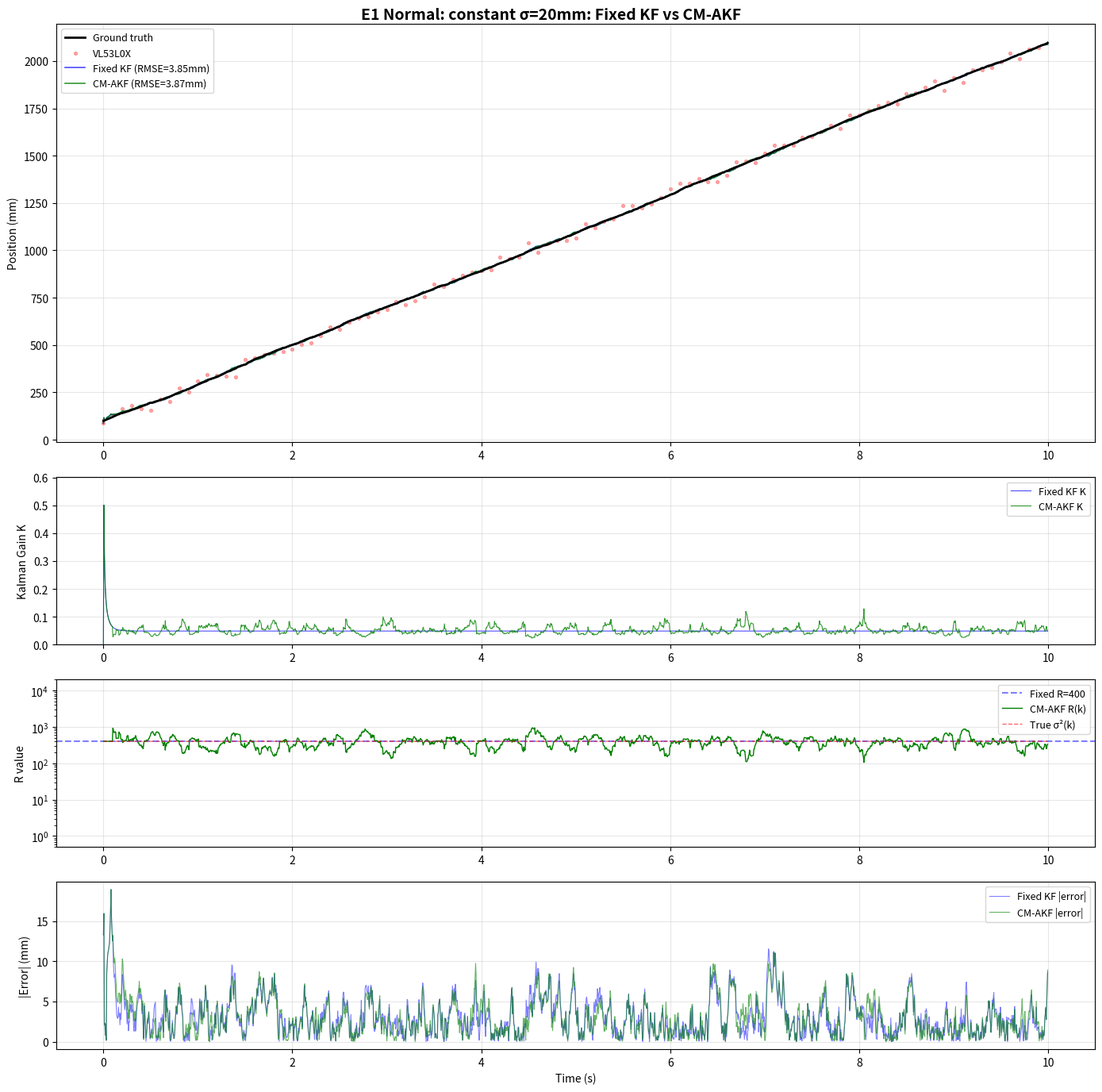
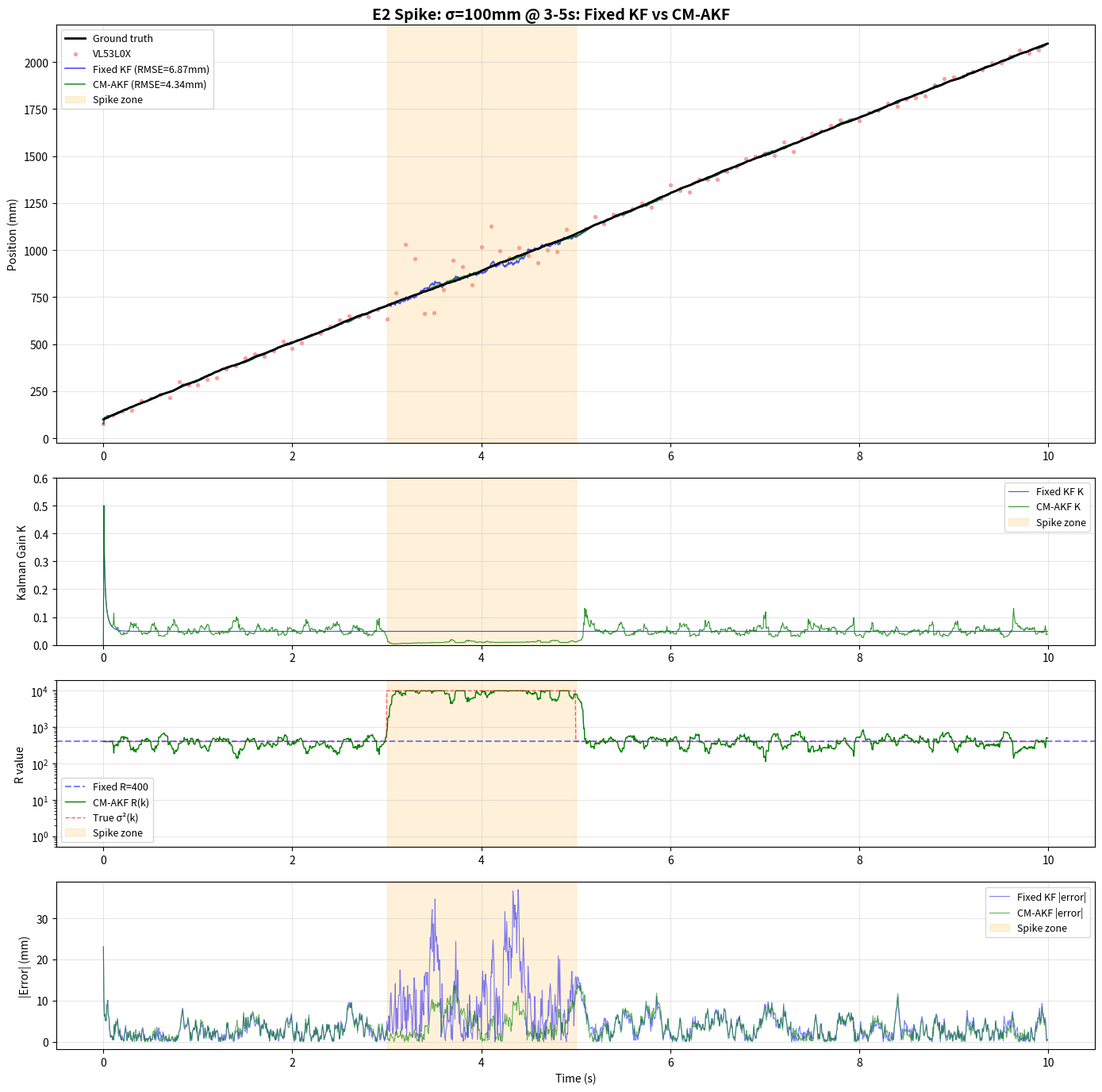
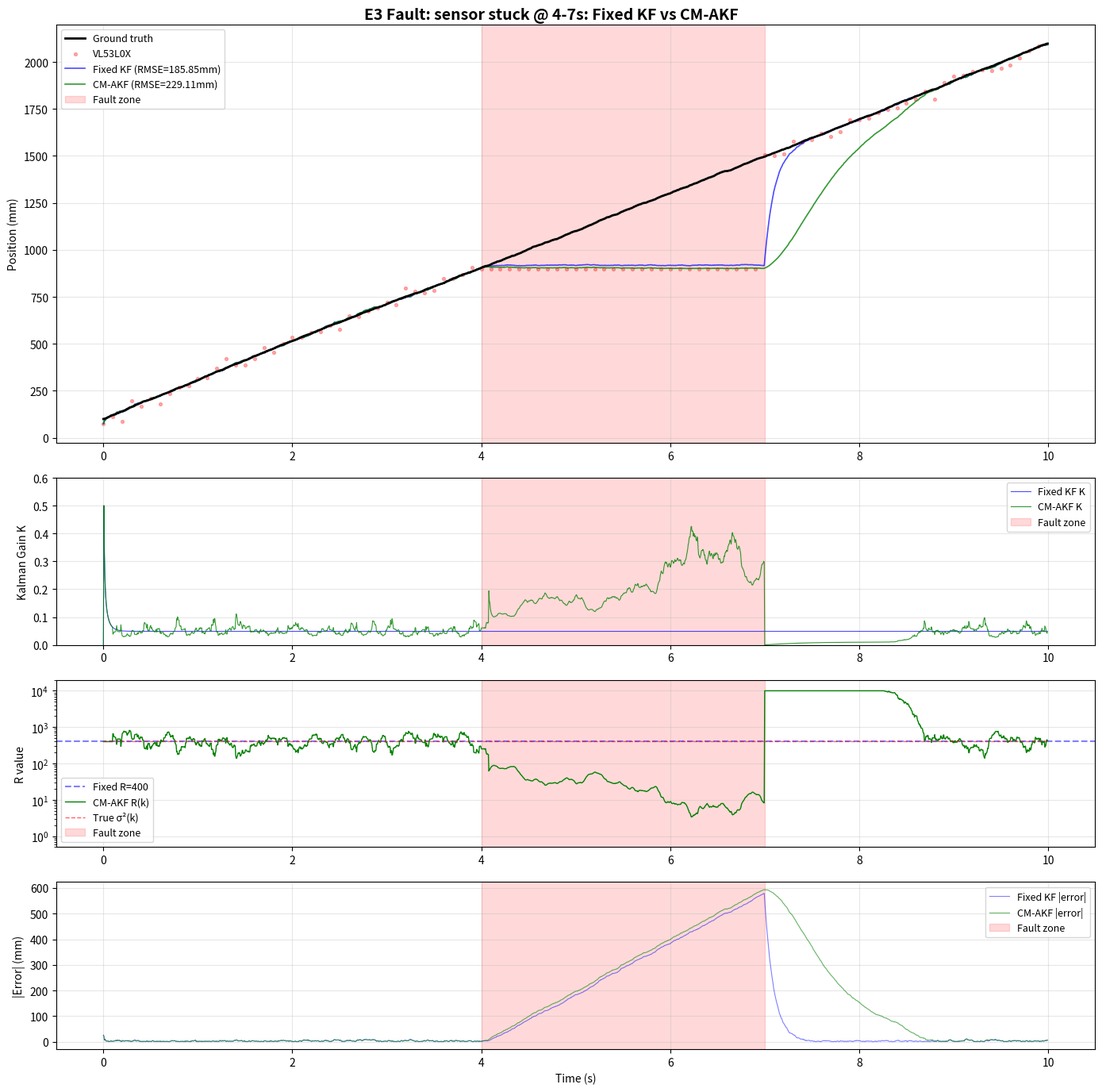
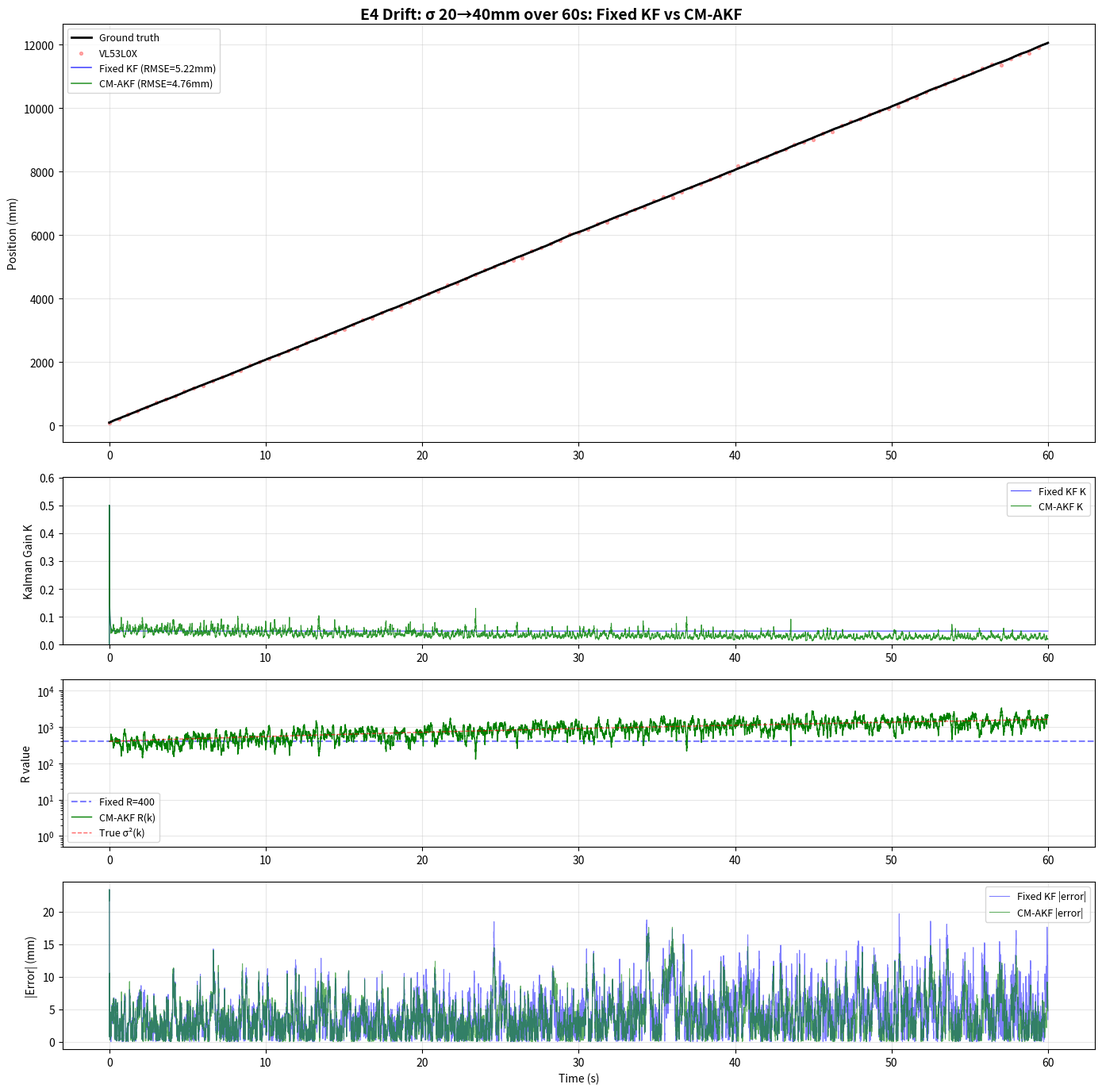
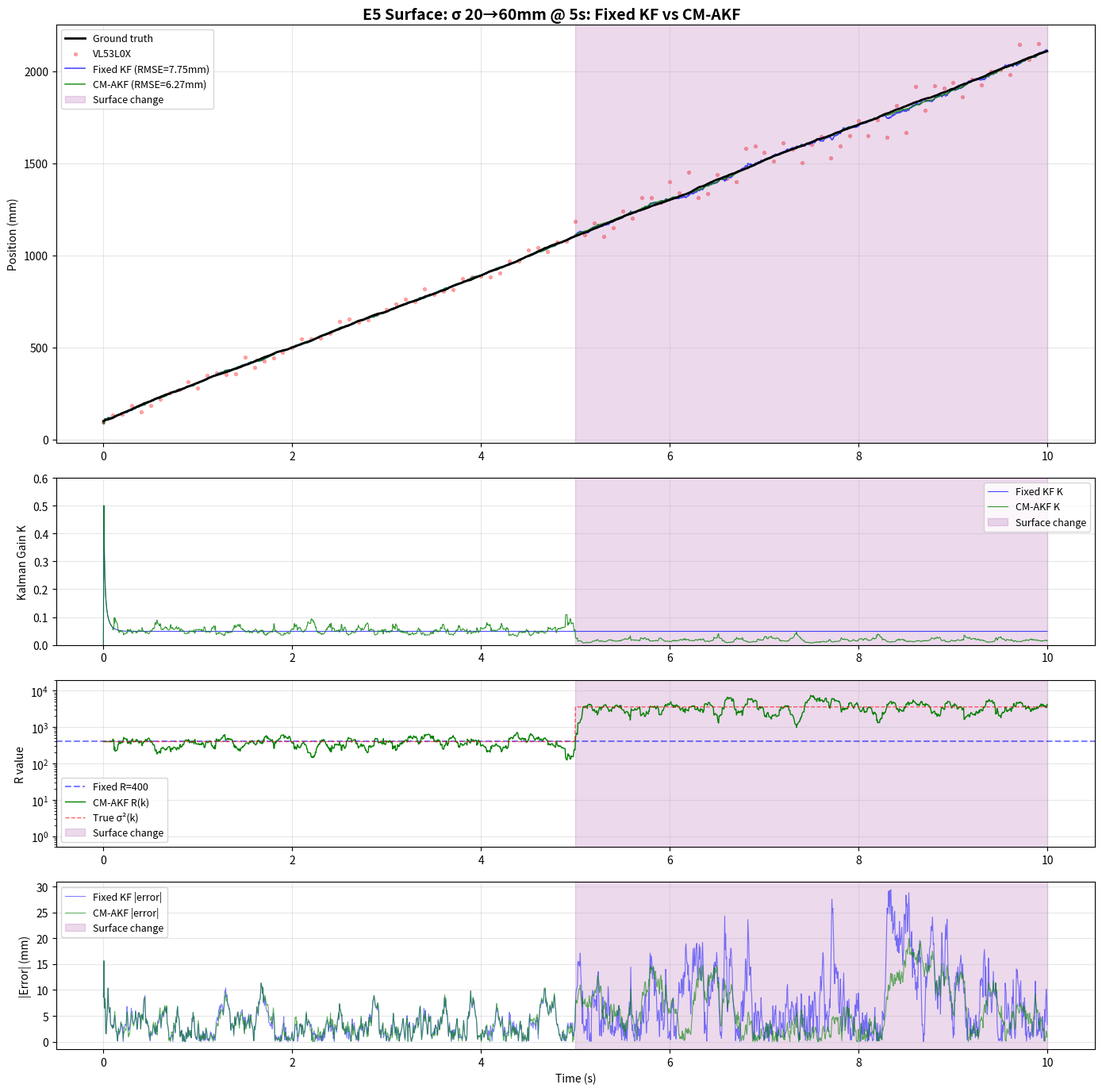

Generate these figures, in order, with matplotlib:
"""
Synthetic Data Generator + Filter Comparison
==============================================
역할:
  1. E1~E5 시나리오별 합성 센서 데이터 생성
  2. 각 시나리오에서 Fixed KF vs CM-AKF 자동 실행
  3. 비교 그래프 + 요약 테이블 생성
  4. 시나리오별 CSV 출력 (18컬럼 포맷)

시나리오:
  E1 Normal       — 일정 가우시안 노이즈 (baseline)
  E2 Noise Spike  — 특정 구간 노이즈 급증 (σ 20→100→20)
  E3 Sensor Fault — VL53L0X 3초 차단 (측정값 고정)
  E4 Long-term    — 60초, σ 서서히 증가 (20→40mm drift)
  E5 Surface Change — 표면 전환으로 σ 급변 (20→60mm)

완료 기준: E2(스파이크)에서 CM-AKF가 Fixed KF보다
          더 빠르게 복구하는 그래프 생성

Author: Yubin
Date: 2026-03-31
"""

import numpy as np
import matplotlib.pyplot as plt
import csv
import os

# ============================================================
# 1. COMMON PARAMETERS
# ============================================================
dt = 0.005              # 5ms (200Hz)
v_true = 200.0          # mm/s

# KF model
A = 1.0
B = dt
H = 1.0
Q = 1.0
R_initial = 400.0       # σ=20mm → 20²

# CM-AKF
R_MIN = 1.0
R_MAX = 10000.0
W = 20

# 합성 데이터 기본 노이즈
sigma_process = 0.5     # 프로세스 노이즈

# ============================================================
# 2. SCENARIO DEFINITIONS
# ============================================================
def make_scenario(scenario_id, seed=None):
    """
    시나리오별 합성 데이터를 생성한다.
    
    Returns:
        dict with keys: N, x_true, z_tof, u_encoder, encoder_distance,
                        sigma_meas_profile, scenario_id, description
        sigma_meas_profile: 매 스텝의 실제 측정 노이즈 σ (시각화/분석용)
    """
    if seed is not None:
        np.random.seed(seed)
    
    if scenario_id == 'E1':
        # ---- E1: Normal (baseline) ----
        N = 2000  # 10초
        sigma_meas = np.full(N, 20.0)  # 일정 σ=20mm
        desc = 'E1 Normal: constant σ=20mm'
        
    elif scenario_id == 'E2':
        # ---- E2: Noise Spike ----
        # 3~5초 구간에서 σ=20→100mm 급증 후 복귀
        N = 2000  # 10초
        sigma_meas = np.full(N, 20.0)
        spike_start = int(3.0 / dt)   # k=600
        spike_end = int(5.0 / dt)     # k=1000
        sigma_meas[spike_start:spike_end] = 100.0
        desc = 'E2 Spike: σ=100mm @ 3-5s'
        
    elif scenario_id == 'E3':
        # ---- E3: Sensor Fault ----
        # 4~7초 구간에서 VL53L0X 차단 → 마지막 정상값 고정 (stuck sensor)
        N = 2000  # 10초
        sigma_meas = np.full(N, 20.0)
        fault_start = int(4.0 / dt)   # k=800
        fault_end = int(7.0 / dt)     # k=1400
        # sigma_meas는 정상으로 두되, z_tof 생성 시 별도 처리
        desc = 'E3 Fault: sensor stuck @ 4-7s'
        
    elif scenario_id == 'E4':
        # ---- E4: Long-term Drift ----
        # 60초, σ가 20→40mm로 선형 증가
        N = 12000  # 60초
        sigma_meas = np.linspace(20.0, 40.0, N)
        desc = 'E4 Drift: σ 20→40mm over 60s'
        
    elif scenario_id == 'E5':
        # ---- E5: Surface Change ----
        # 5초 기점으로 σ=20→60mm 급변 (표면 전환)
        N = 2000  # 10초
        sigma_meas = np.full(N, 20.0)
        change_point = int(5.0 / dt)  # k=1000
        sigma_meas[change_point:] = 60.0
        desc = 'E5 Surface: σ 20→60mm @ 5s'
        
    else:
        raise ValueError(f"Unknown scenario: {scenario_id}")
    
    # ---- Ground truth 생성 ----
    x_true = np.zeros(N)
    x_true[0] = 100.0
    for k in range(1, N):
        x_true[k] = x_true[k-1] + v_true * dt + np.random.randn() * sigma_process
    
    # ---- 엔코더 속도 ----
    u_encoder = np.zeros(N)
    for k in range(1, N):
        u_encoder[k] = v_true + np.random.randn() * (sigma_process / dt)
    
    # ---- 엔코더 누적 거리 ----
    encoder_distance = np.zeros(N)
    encoder_distance[0] = x_true[0]
    for k in range(1, N):
        encoder_distance[k] = encoder_distance[k-1] + u_encoder[k] * dt
    
    # ---- VL53L0X 측정값 생성 ----
    z_tof = np.zeros(N)
    z_tof[0] = x_true[0] + np.random.randn() * sigma_meas[0]
    
    if scenario_id == 'E3':
        # E3: 정상 구간은 일반 노이즈, 차단 구간은 마지막 정상값 고정
        for k in range(1, N):
            if k < fault_start or k >= fault_end:
                z_tof[k] = x_true[k] + np.random.randn() * sigma_meas[k]
            elif k == fault_start:
                # 차단 시작: 직전 값으로 고정
                z_tof[k] = z_tof[k-1]
            else:
                # 차단 중: 계속 고정 (stuck sensor)
                z_tof[k] = z_tof[fault_start - 1]
    else:
        for k in range(1, N):
            z_tof[k] = x_true[k] + np.random.randn() * sigma_meas[k]
    
    return {
        'N': N,
        'x_true': x_true,
        'z_tof': z_tof,
        'u_encoder': u_encoder,
        'encoder_distance': encoder_distance,
        'sigma_meas_profile': sigma_meas,
        'scenario_id': scenario_id,
        'description': desc,
    }

# ============================================================
# 3. FILTER FUNCTIONS
# ============================================================
def run_fixed_kf(data):
    """Fixed KF (R=400 고정)"""
    N = data['N']
    z_tof = data['z_tof']
    u_encoder = data['u_encoder']
    
    x_est = np.zeros(N)
    P_est = np.zeros(N)
    K_gain = np.zeros(N)
    residual = np.zeros(N)
    
    x_est[0] = z_tof[0]
    P_est[0] = R_initial
    R = R_initial
    
    for k in range(1, N):
        x_pred = A * x_est[k-1] + B * u_encoder[k]
        P_pred = A * P_est[k-1] * A + Q
        
        K_gain[k] = P_pred / (P_pred + R)
        residual[k] = z_tof[k] - x_pred
        x_est[k] = x_pred + K_gain[k] * residual[k]
        P_est[k] = (1 - K_gain[k]) * P_pred
    
    return {
        'x_est': x_est, 'P_est': P_est,
        'K_gain': K_gain, 'residual': residual,
        'R_values': np.full(N, R_initial),
        'label': 'Fixed KF',
    }

def run_cm_akf(data):
    """Covariance Matching AKF [Mehra, 1970]"""
    N = data['N']
    z_tof = data['z_tof']
    u_encoder = data['u_encoder']
    
    x_est = np.zeros(N)
    P_est = np.zeros(N)
    K_gain = np.zeros(N)
    residual = np.zeros(N)
    R_adaptive = np.zeros(N)
    
    x_est[0] = z_tof[0]
    P_est[0] = R_initial
    R_adaptive[0] = R_initial
    R_current = R_initial
    
    # 링버퍼
    res_buf = np.zeros(W)
    buf_idx = 0
    buf_count = 0
    
    for k in range(1, N):
        # PREDICT
        x_pred = A * x_est[k-1] + B * u_encoder[k]
        P_pred = A * P_est[k-1] * A + Q
        
        # RESIDUAL
        residual[k] = z_tof[k] - x_pred
        
        # 링버퍼 업데이트
        res_buf[buf_idx] = residual[k]
        buf_idx = (buf_idx + 1) % W
        buf_count = min(buf_count + 1, W)
        
        # CM: R = E[r²] − P_pred
        if buf_count >= W:
            res_sq_mean = np.mean(res_buf ** 2)
            R_current = np.clip(res_sq_mean - P_pred, R_MIN, R_MAX)
        
        R_adaptive[k] = R_current
        
        # UPDATE
        K_gain[k] = P_pred / (P_pred + R_current)
        x_est[k] = x_pred + K_gain[k] * residual[k]
        P_est[k] = (1 - K_gain[k]) * P_pred
    
    return {
        'x_est': x_est, 'P_est': P_est,
        'K_gain': K_gain, 'residual': residual,
        'R_values': R_adaptive,
        'label': 'CM-AKF',
    }

# ============================================================
# 4. METRICS
# ============================================================
def compute_metrics(data, result):
    """RMSE, MAE, Max Error 계산"""
    x_true = data['x_true']
    x_est = result['x_est']
    err = x_est - x_true
    
    rmse = np.sqrt(np.mean(err ** 2))
    mae = np.mean(np.abs(err))
    max_err = np.max(np.abs(err))
    return {'rmse': rmse, 'mae': mae, 'max_err': max_err}

def compute_recovery_time(data, result, event_end_k, threshold_mm=10.0, window=20):
    """
    이벤트 종료 후 오차가 threshold 이하로 안정되는 데 걸리는 스텝 수.
    E2, E3, E5에서 복구 속도 비교용.
    """
    x_true = data['x_true']
    x_est = result['x_est']
    N = data['N']
    
    for k in range(event_end_k, N - window):
        errors = np.abs(x_est[k:k+window] - x_true[k:k+window])
        if np.all(errors < threshold_mm):
            return (k - event_end_k) * dt  # 초 단위
    return np.nan

# ============================================================
# 5. VISUALIZATION
# ============================================================
def plot_comparison(data, fixed_result, akf_result, metrics_fixed, metrics_akf,
                    save_prefix):
    """4패널 비교 그래프"""
    N = data['N']
    time = np.arange(N) * dt
    x_true = data['x_true']
    z_tof = data['z_tof']
    sigma_prof = data['sigma_meas_profile']
    
    fig, axes = plt.subplots(4, 1, figsize=(14, 14),
                             gridspec_kw={'height_ratios': [3, 1.2, 1.2, 1.2]})
    fig.suptitle(f'{data["description"]}: Fixed KF vs CM-AKF',
                 fontsize=14, fontweight='bold')
    
    # Plot 1: 위치 추정
    ax1 = axes[0]
    ax1.plot(time, x_true, 'k-', lw=2, label='Ground truth', zorder=3)
    step = max(1, N // 100)
    ax1.scatter(time[::step], z_tof[::step], c='red', s=8, alpha=0.3,
                label='VL53L0X', zorder=1)
    ax1.plot(time, fixed_result['x_est'], 'b-', lw=1.2, alpha=0.7,
             label=f'Fixed KF (RMSE={metrics_fixed["rmse"]:.2f}mm)')
    ax1.plot(time, akf_result['x_est'], 'g-', lw=1.2, alpha=0.8,
             label=f'CM-AKF (RMSE={metrics_akf["rmse"]:.2f}mm)')
    
    # 이벤트 구간 표시
    _shade_events(ax1, data)
    
    ax1.set_ylabel('Position (mm)')
    ax1.legend(loc='upper left', fontsize=9)
    ax1.grid(True, alpha=0.3)
    
    # Plot 2: 칼만 게인
    ax2 = axes[1]
    ax2.plot(time, fixed_result['K_gain'], 'b-', lw=0.8, alpha=0.7, label='Fixed KF K')
    ax2.plot(time, akf_result['K_gain'], 'g-', lw=0.8, alpha=0.8, label='CM-AKF K')
    _shade_events(ax2, data)
    ax2.set_ylabel('Kalman Gain K')
    ax2.set_ylim(0, max(0.6, akf_result['K_gain'].max() * 1.2))
    ax2.legend(fontsize=9)
    ax2.grid(True, alpha=0.3)
    
    # Plot 3: R 변화 + 실제 σ² 프로파일
    ax3 = axes[2]
    ax3.axhline(y=R_initial, color='b', ls='--', alpha=0.5, label='Fixed R=400')
    ax3.plot(time, akf_result['R_values'], 'g-', lw=1, label='CM-AKF R(k)')
    ax3.plot(time, sigma_prof**2, 'r--', lw=1, alpha=0.6, label='True σ²(k)')
    _shade_events(ax3, data)
    ax3.set_ylabel('R value')
    ax3.set_yscale('log')
    ax3.set_ylim(R_MIN * 0.5, R_MAX * 2)
    ax3.legend(fontsize=9)
    ax3.grid(True, alpha=0.3)
    
    # Plot 4: 추정 오차 (|x_est - x_true|)
    ax4 = axes[3]
    err_fixed = np.abs(fixed_result['x_est'] - x_true)
    err_akf = np.abs(akf_result['x_est'] - x_true)
    ax4.plot(time, err_fixed, 'b-', lw=0.8, alpha=0.5, label='Fixed KF |error|')
    ax4.plot(time, err_akf, 'g-', lw=0.8, alpha=0.6, label='CM-AKF |error|')
    _shade_events(ax4, data)
    ax4.set_ylabel('|Error| (mm)')
    ax4.set_xlabel('Time (s)')
    ax4.legend(fontsize=9)
    ax4.grid(True, alpha=0.3)
    
    plt.tight_layout()
    plt.savefig(f'{save_prefix}.png', dpi=150, bbox_inches='tight')
    plt.close()

def _shade_events(ax, data):
    """시나리오별 이벤트 구간을 회색 음영으로 표시"""
    sid = data['scenario_id']
    if sid == 'E2':
        ax.axvspan(3.0, 5.0, alpha=0.15, color='orange', label='Spike zone')
    elif sid == 'E3':
        ax.axvspan(4.0, 7.0, alpha=0.15, color='red', label='Fault zone')
    elif sid == 'E5':
        ax.axvspan(5.0, data['N'] * dt, alpha=0.15, color='purple',
                   label='Surface change')

# ============================================================
# 6. CSV EXPORT
# ============================================================
def export_csv(data, akf_result, filename):
    """18컬럼 CSV 출력 (CM-AKF 결과 기준)"""
    N = data['N']
    z_tof = data['z_tof']
    u_encoder = data['u_encoder']
    encoder_distance = data['encoder_distance']
    x_true = data['x_true']
    x_est = akf_result['x_est']
    residual = akf_result['residual']
    K_gain = akf_result['K_gain']
    P_est = akf_result['P_est']
    R_values = akf_result['R_values']
    
    # 윈도우 통계
    tof_residual_var = np.full(N, np.nan)
    tof_residual_mean = np.full(N, np.nan)
    R_label = np.full(N, np.nan)
    for k in range(W, N):
        win = residual[k - W + 1 : k + 1]
        tof_residual_var[k] = np.var(win)
        tof_residual_mean[k] = np.mean(win)
        R_label[k] = np.var(win)
    
    tof_meas_rate = np.full(N, np.nan)
    for k in range(1, N):
        tof_meas_rate[k] = z_tof[k] - z_tof[k - 1]
    
    # innovation covariance
    innov_cov = np.zeros(N)
    for k in range(1, N):
        P_pred_k = A * (P_est[k-1] if k > 0 else R_initial) * A + Q
        innov_cov[k] = P_pred_k + R_values[k]
    
    with open(filename, 'w', newline='') as f:
        writer = csv.writer(f)
        writer.writerow([
            'timestamp_ms', 'tof_distance_mm', 'tof_signal_rate',
            'tof_range_status', 'us_distance_mm', 'encoder_distance_mm',
            'encoder_speed_mms', 'kf_estimate_mm', 'tof_residual',
            'tof_residual_var', 'tof_residual_mean', 'sensor_disagree',
            'tof_meas_rate', 'gt_distance_mm', 'R_label',
            'kalman_gain', 'innovation_cov', 'scenario_id',
        ])
        for k in range(N):
            writer.writerow([
                k * 5,
                round(z_tof[k], 2),
                '', '', '',
                round(encoder_distance[k], 4),
                round(u_encoder[k], 4),
                round(x_est[k], 4),
                round(residual[k], 4),
                round(tof_residual_var[k], 4) if not np.isnan(tof_residual_var[k]) else '',
                round(tof_residual_mean[k], 4) if not np.isnan(tof_residual_mean[k]) else '',
                '',
                round(tof_meas_rate[k], 4) if not np.isnan(tof_meas_rate[k]) else '',
                round(x_true[k], 4),
                round(R_label[k], 4) if not np.isnan(R_label[k]) else '',
                round(K_gain[k], 6),
                round(innov_cov[k], 4),
                data['scenario_id'],
            ])

# ============================================================
# 7. MAIN: 전체 시나리오 실행
# ============================================================
if __name__ == '__main__':
    scenarios = ['E1', 'E2', 'E3', 'E4', 'E5']
    seeds = {'E1': 100, 'E2': 200, 'E3': 300, 'E4': 400, 'E5': 500}
    
    # 이벤트 종료 시점 (복구 시간 계산용)
    event_end_k = {
        'E1': None,
        'E2': int(5.0 / dt),    # k=1000
        'E3': int(7.0 / dt),    # k=1400
        'E4': None,             # drift는 복구 개념 없음
        'E5': int(5.0 / dt),    # k=1000 (전환 시점)
    }
    
    # 결과 수집
    summary = []
    
    print("=" * 75)
    print("  Synthetic Data Generator + Filter Comparison")
    print("  Scenarios: E1(Normal), E2(Spike), E3(Fault), E4(Drift), E5(Surface)")
    print("=" * 75)
    
    for sid in scenarios:
        print(f"\n--- {sid} ---")
        
        # 데이터 생성
        data = make_scenario(sid, seed=seeds[sid])
        print(f"  {data['description']}")
        print(f"  N={data['N']} steps ({data['N']*dt:.0f}s)")
        
        # 필터 실행
        fixed = run_fixed_kf(data)
        akf = run_cm_akf(data)
        
        # 메트릭
        m_fixed = compute_metrics(data, fixed)
        m_akf = compute_metrics(data, akf)
        
        # 복구 시간
        rec_fixed = np.nan
        rec_akf = np.nan
        if event_end_k[sid] is not None:
            rec_fixed = compute_recovery_time(data, fixed, event_end_k[sid])
            rec_akf = compute_recovery_time(data, akf, event_end_k[sid])
        
        # 출력
        print(f"  Fixed KF:  RMSE={m_fixed['rmse']:.2f}mm, "
              f"MAE={m_fixed['mae']:.2f}mm, MaxErr={m_fixed['max_err']:.1f}mm")
        print(f"  CM-AKF:    RMSE={m_akf['rmse']:.2f}mm, "
              f"MAE={m_akf['mae']:.2f}mm, MaxErr={m_akf['max_err']:.1f}mm")
        print(f"  RMSE change: {(1 - m_akf['rmse'] / m_fixed['rmse']) * 100:+.1f}%")
        if not np.isnan(rec_fixed):
            print(f"  Recovery:  Fixed={rec_fixed:.3f}s, CM-AKF={rec_akf:.3f}s")
        
        # 그래프
        plot_comparison(data, fixed, akf, m_fixed, m_akf, f'synth_{sid}')
        print(f"  [Saved] synth_{sid}.png")
        
        # CSV
        csv_name = f'synth_{sid}_data.csv'
        export_csv(data, akf, csv_name)
        print(f"  [Saved] {csv_name}")
        
        summary.append({
            'scenario': sid,
            'desc': data['description'],
            'rmse_fixed': m_fixed['rmse'],
            'rmse_akf': m_akf['rmse'],
            'mae_fixed': m_fixed['mae'],
            'mae_akf': m_akf['mae'],
            'max_err_fixed': m_fixed['max_err'],
            'max_err_akf': m_akf['max_err'],
            'recovery_fixed': rec_fixed,
            'recovery_akf': rec_akf,
        })
    
    # ============================================================
    # 8. SUMMARY TABLE
    # ============================================================
    print("\n" + "=" * 95)
    print("  SUMMARY: Fixed KF vs CM-AKF across all scenarios")
    print("=" * 95)
    print(f"  {'Scenario':<12s} {'RMSE Fixed':>11s} {'RMSE AKF':>10s} "
          f"{'Δ RMSE':>8s} {'MaxErr F':>9s} {'MaxErr A':>9s} "
          f"{'Rec F':>8s} {'Rec A':>8s}")
    print("-" * 95)
    for s in summary:
        rec_f = f"{s['recovery_fixed']:.3f}" if not np.isnan(s['recovery_fixed']) else "N/A"
        rec_a = f"{s['recovery_akf']:.3f}" if not np.isnan(s['recovery_akf']) else "N/A"
        delta = (1 - s['rmse_akf'] / s['rmse_fixed']) * 100
        print(f"  {s['scenario']:<12s} {s['rmse_fixed']:>10.2f}mm {s['rmse_akf']:>9.2f}mm "
              f"{delta:>+7.1f}% {s['max_err_fixed']:>8.1f}mm {s['max_err_akf']:>8.1f}mm "
              f"{rec_f:>8s} {rec_a:>8s}")
    print("=" * 95)
    print("\nAll outputs saved. Done.")
